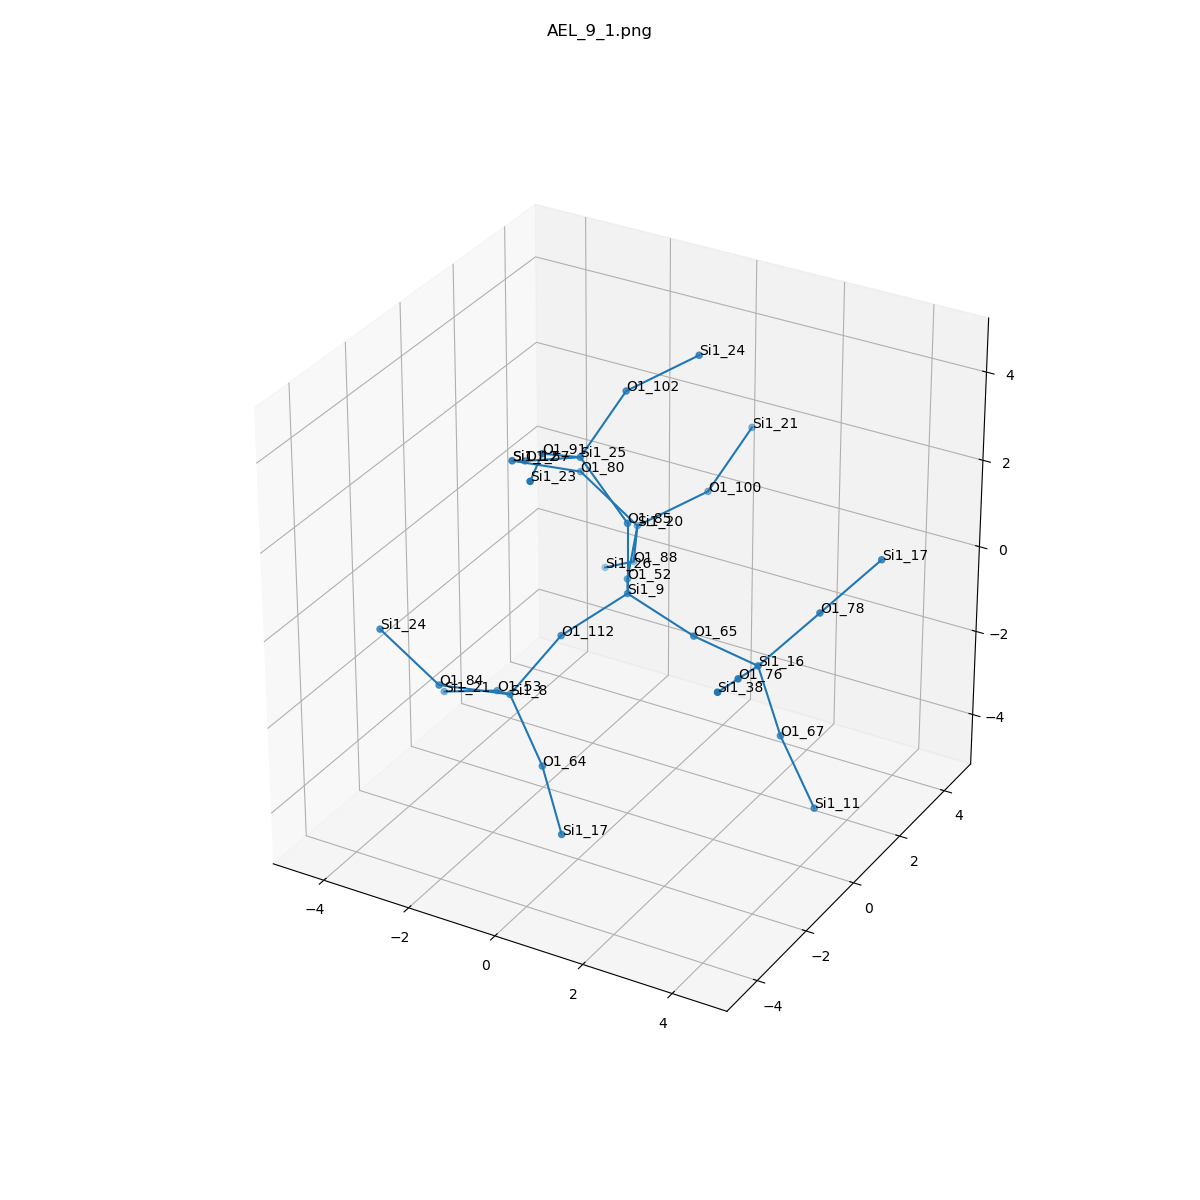

Data behind this chart, as committed beside it:
, neighbor_num, isite, atom, x, y, z, front_index
0, 0, 9, Si1, 0.0, 0.0, 0.0, 
1, 1, 85, O1, 0.0, 0.0, 1.61, 0.0
2, 1, 65, O1, 1.514, 3.0814879110195774e-33, -0.5437, 0.0
3, 1, 112, O1, -0.7612, -1.315, -0.5316, 0.0
4, 1, 52, O1, -0.762, 1.315, -0.5341, 0.0
5, 2, 25, Si1, -1.087, 0.02068, 2.798, 1.0
6, 2, 16, Si1, 3.102, -0.2446, -0.6354, 2.0
7, 2, 8, Si1, -1.521, -2.043, -1.75, 3.0
8, 2, 20, Si1, -1.362, 2.763, -0.1649, 4.0
9, 3, 102, O1, -0.7095, 1.175, 3.855, 5.0
10, 3, 57, O1, -2.544, 0.3165, 2.18, 5.0
11, 3, 91, O1, -1.104, -1.406, 3.541, 5.0
12, 3, 67, O1, 3.57, -0.1356, -2.172, 6.0
13, 3, 76, O1, 3.455, -1.706, -0.0685, 6.0
14, 3, 78, O1, 3.864, 0.8733, 0.2333, 6.0
15, 3, 84, O1, -2.418, -3.249, -1.173, 7.0
16, 3, 64, O1, -0.4365, -2.622, -2.789, 7.0
17, 3, 53, O1, -2.472, -0.9826, -2.502, 7.0
18, 3, 88, O1, -1.867, 3.488, -1.509, 8.0
19, 3, 100, O1, -0.2166, 3.655, 0.5307, 8.0
20, 3, 80, O1, -2.598, 2.583, 0.8511, 8.0
21, 4, 24, Si1, 0.4361, 2.067, 4.55, 9.0
22, 4, 12, Si1, -3.495, 1.377, 1.429, 10.0
23, 4, 23, Si1, -0.4933, -2.874, 3.788, 11.0
24, 4, 11, Si1, 4.44, -0.2928, -3.516, 12.0
25, 4, 38, Si1, 3.807, -3.168, 0.4984, 13.0
26, 4, 17, Si1, 4.683, 1.879, 1.183, 14.0
27, 4, 24, Si1, -3.654, -3.429, -0.1565, 15.0
28, 4, 17, Si1, 0.593, -3.617, -3.524, 16.0
29, 4, 21, Si1, -3.929, -0.6868, -3.119, 17.0
30, 4, 26, Si1, -3, 4.254, -2.357, 18.0
31, 4, 21, Si1, 0.1608, 4.809, 1.588, 19.0
32, 4, 12, Si1, -3.495, 1.377, 1.429, 20.0
